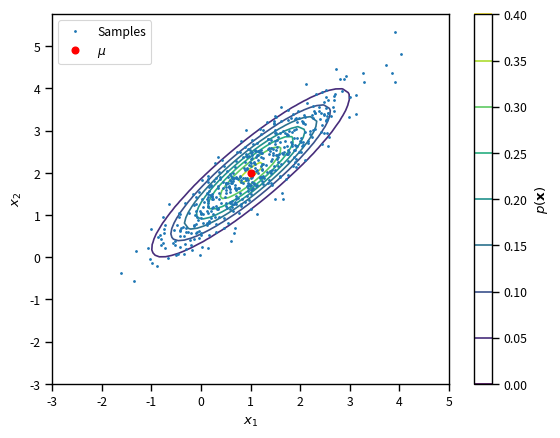
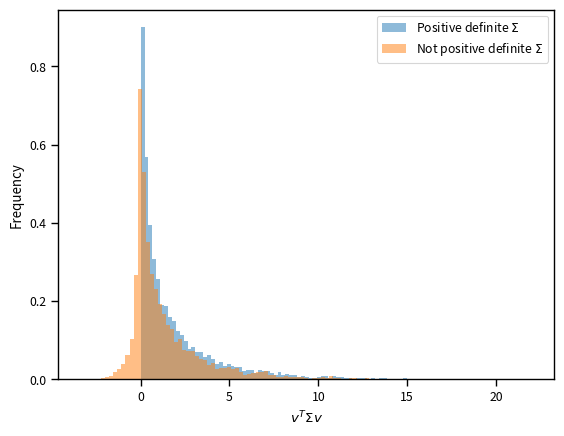
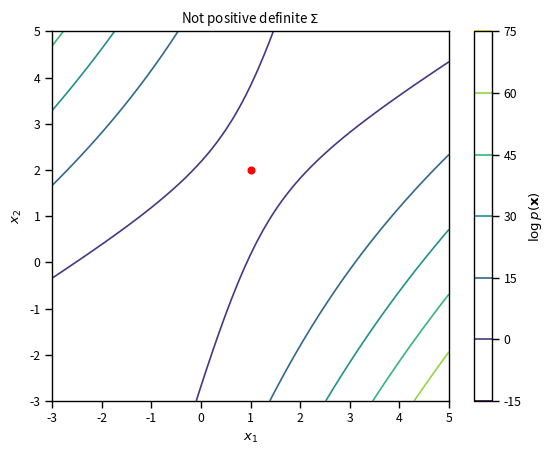
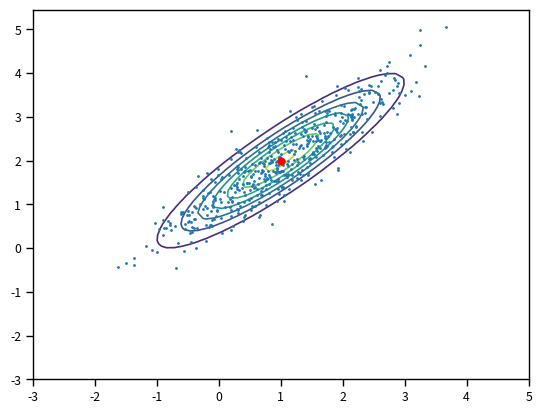

These figures' Python source, in order:
# Import some basic libraries
import numpy as np
import matplotlib.pyplot as plt
%matplotlib inline
import seaborn as sns
sns.set_context('paper')

import scipy.stats as st
# The mean vector
mu = [1.0, 2.0]
# The covariance matrix
Sigma = np.array([[1.0, 0.9],
                   [0.9, 1.0]])
# The multivariate normal random vector
X = st.multivariate_normal(mean=mu, cov=Sigma)

# CONTOURS
fig, ax = plt.subplots(dpi=150)
# The contours
# Points along x1 dimension
x1 = np.linspace(-3, 5, 64)
# Points along x2 dimension
x2 = np.linspace(-3, 5, 64)
# Create grid
X1, X2 = np.meshgrid(x1, x2)
# Flattened values of grid points
X_flat = np.hstack([X1.flatten()[:, None], X2.flatten()[:, None]])
# PDF values
pdf_X = X.pdf(X_flat).reshape(X1.shape)
# Plot contours
c = ax.contour(X1, X2, pdf_X)
plt.colorbar(c, label='$p(\mathbf{x})$')

# SAMPLES
num_samples = 500
x_samples = X.rvs(size=num_samples)
ax.plot(x_samples[:, 0], x_samples[:, 1], '.', markersize=2, label='Samples')
# Plot the mean
ax.plot(X.mean[0], X.mean[1], 'ro', label='$\mu$')
plt.legend(loc='best')
ax.set_xlabel('$x_1$')
ax.set_ylabel('$x_2$');

# A covariane matrix that we know works
Sigma_good = np.array([[1.0, 0.9],
                       [0.9, 1.0]])
# A covariance matrix that we know does not work
Sigma_bad = np.array([[0.4, 0.9],
                      [0.9, 1.0]])
# Take random vectors and compute at quantity
num_vectors = 5000
Q_good = np.ndarray((num_vectors,))
Q_bad = np.ndarray((num_vectors,))
for i in range(num_vectors):
    v = np.random.randn(2)
    Q_good[i] = np.dot(v, np.dot(Sigma_good, v))
    Q_bad[i] = np.dot(v, np.dot(Sigma_bad, v))

# Let's do the histograms of these quantities to see whether or not they are positive
fig, ax = plt.subplots(dpi=150)
ax.hist(Q_good, density=True, alpha=0.5, bins=100, label='Positive definite $\Sigma$')
ax.hist(Q_bad, density=True, alpha=0.5, bins=100, label='Not positive definite $\Sigma$')
ax.set_xlabel(r'$v^T\Sigma v$')
ax.set_ylabel('Frequency')
plt.legend(loc='best');

print('Eigenvalues of Sigma_good', np.linalg.eigh(Sigma_good)[0])
print('Eigenvalues of Sigma_bad', np.linalg.eigh(Sigma_bad)[0])

def log_pdf_mv(x, mu, Sigma):
    """
    Computes the PDF of the multivariate Gaussian in a way that does not require
    Sigma to be positive definite, so that you can see what happens.
    """
    N = Sigma.shape[0]
    # Just keep in mind that this is one of the most unstable ways of computing the log pdf
    return -0.5 * N * np.log(2.0 * np.pi) - 0.5 * np.linalg.det(Sigma) - 0.5 * np.dot((x - mu), np.dot(np.linalg.inv(Sigma), x - mu))

# CONTOUR
fig, ax = plt.subplots(dpi=150)
# The contours
# Points along x1 dimension
x1 = np.linspace(-3, 5, 64)
# Points along x2 dimension
x2 = np.linspace(-3, 5, 64)
# Create grid
X1, X2 = np.meshgrid(x1, x2)
# Flattened values of grid points
X_flat = np.hstack([X1.flatten()[:, None], X2.flatten()[:, None]])
# PDF values
pdf_X_bad = np.ndarray((64, 64))
for i in range(64):
    for j in range(64):
        pdf_X_bad[i, j] = log_pdf_mv(np.array([X1[i, j], X2[i, j]]), mu, Sigma_bad)
# Plot contours
c = ax.contour(X1, X2, pdf_X_bad)
plt.colorbar(c, label='$\log p(\mathbf{x})$')
# Add the mean
ax.plot(X.mean[0], X.mean[1], 'ro', label='$\mu$')
ax.set_title('Not positive definite $\Sigma$')
ax.set_xlabel('$x_1$')
ax.set_ylabel('$x_2$');

# A covariane matrix that we know works
Sigma = np.array([[1.0, 0.9],
                 [0.9, 1.0]])
A = np.linalg.cholesky(Sigma)
print('A = ', A)

# As a sanity check let's see if A * A.T gives us Sigma
print('A * A.T = ', np.dot(A, A.T))
print('Compare to Sigma = ', Sigma)

# The multivariate normal that you want to study:
# The mean vector
mu = [1.0, 2.0]

# Repeating Sigma here. Change it here for the questions:
Sigma = np.array([[1.0, 0.9],
                 [0.9, 1.0]])
A = np.linalg.cholesky(Sigma)

# Create the random variable using scipy.stats
X = st.multivariate_normal(mean=mu, cov=Sigma)

# The number of samples you want to take:
num_samples = 500
# Here is how you can sample from Z:
z_samples = np.random.randn(num_samples, 2)
# Transforms these to samples of X 
x_samples = mu + np.einsum('ij,nj->ni', A, z_samples)
# If you have never seen an Einstein sum, you may want to read this: 
# https://numpy.org/doc/stable/reference/generated/numpy.einsum.html?highlight=einsum#numpy.einsum
# Ridiculously useful... 

# Visualize everything
fig, ax = plt.subplots(dpi=150)
# The contours
# Points along x1 dimension
x1 = np.linspace(-3, 5, 64)
# Points along x2 dimension
x2 = np.linspace(-3, 5, 64)
# Create grid
X1, X2 = np.meshgrid(x1, x2)
# Flattened values of grid points
X_flat = np.hstack([X1.flatten()[:, None], X2.flatten()[:, None]])
# PDF values
pdf_X_flat = X.pdf(X_flat).reshape(X1.shape)
# Plot contours
c = ax.contour(X1, X2, pdf_X_flat)
# Plot the samples
ax.plot(x_samples[:, 0], x_samples[:, 1], '.', markersize=2)
# Plot the mean
ax.plot(X.mean[0], X.mean[1], 'ro');